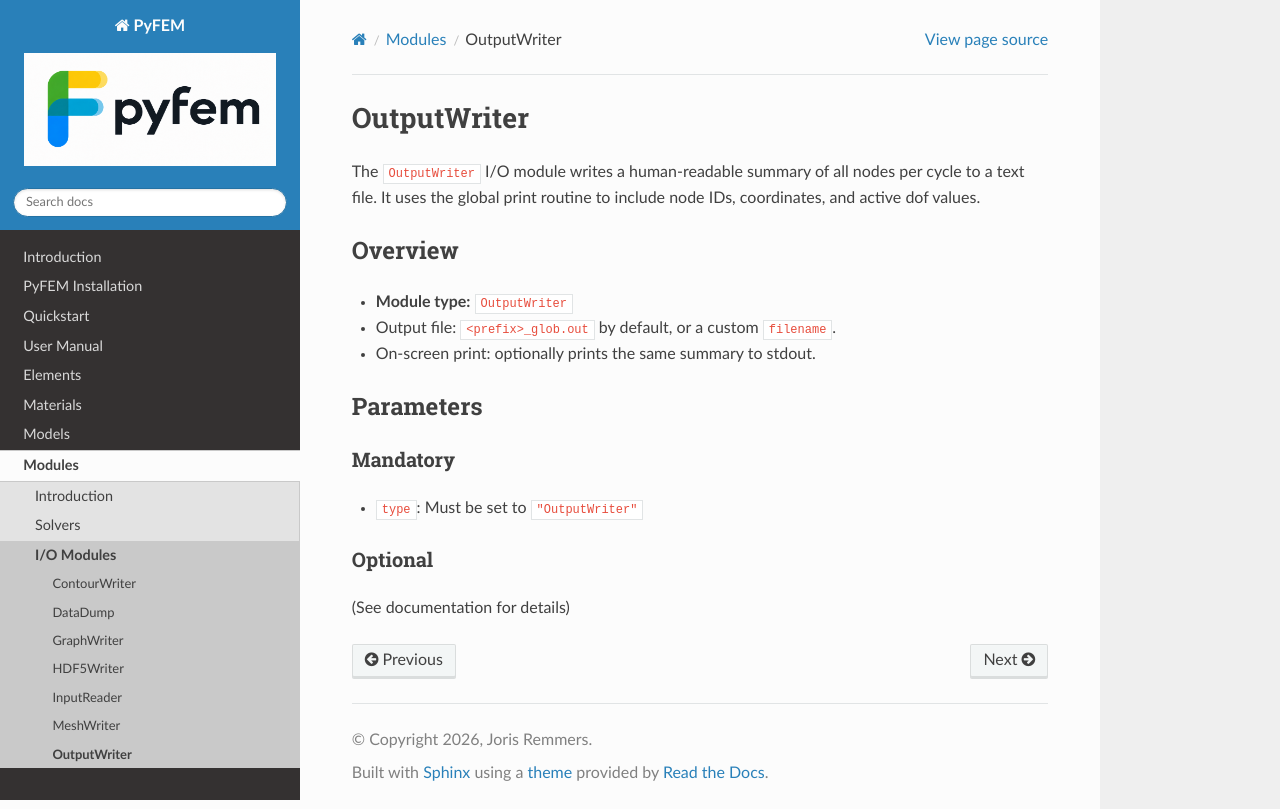

repository: jjcremmers/PyFEM · page: io/OutputWriter.html · generator: sphinx

# OutputWriter

The `OutputWriter` I/O module writes a human-readable summary of all nodes per cycle to a text file. It uses the global print routine to include node IDs, coordinates, and active dof values.

## Overview
- **Module type:** `OutputWriter`
- Output file: `<prefix>_glob.out` by default, or a custom `filename`.
- On-screen print: optionally prints the same summary to stdout.

## Parameters
### Mandatory
- `type`: Must be set to `"OutputWriter"`

### Optional
(See documentation for details)
